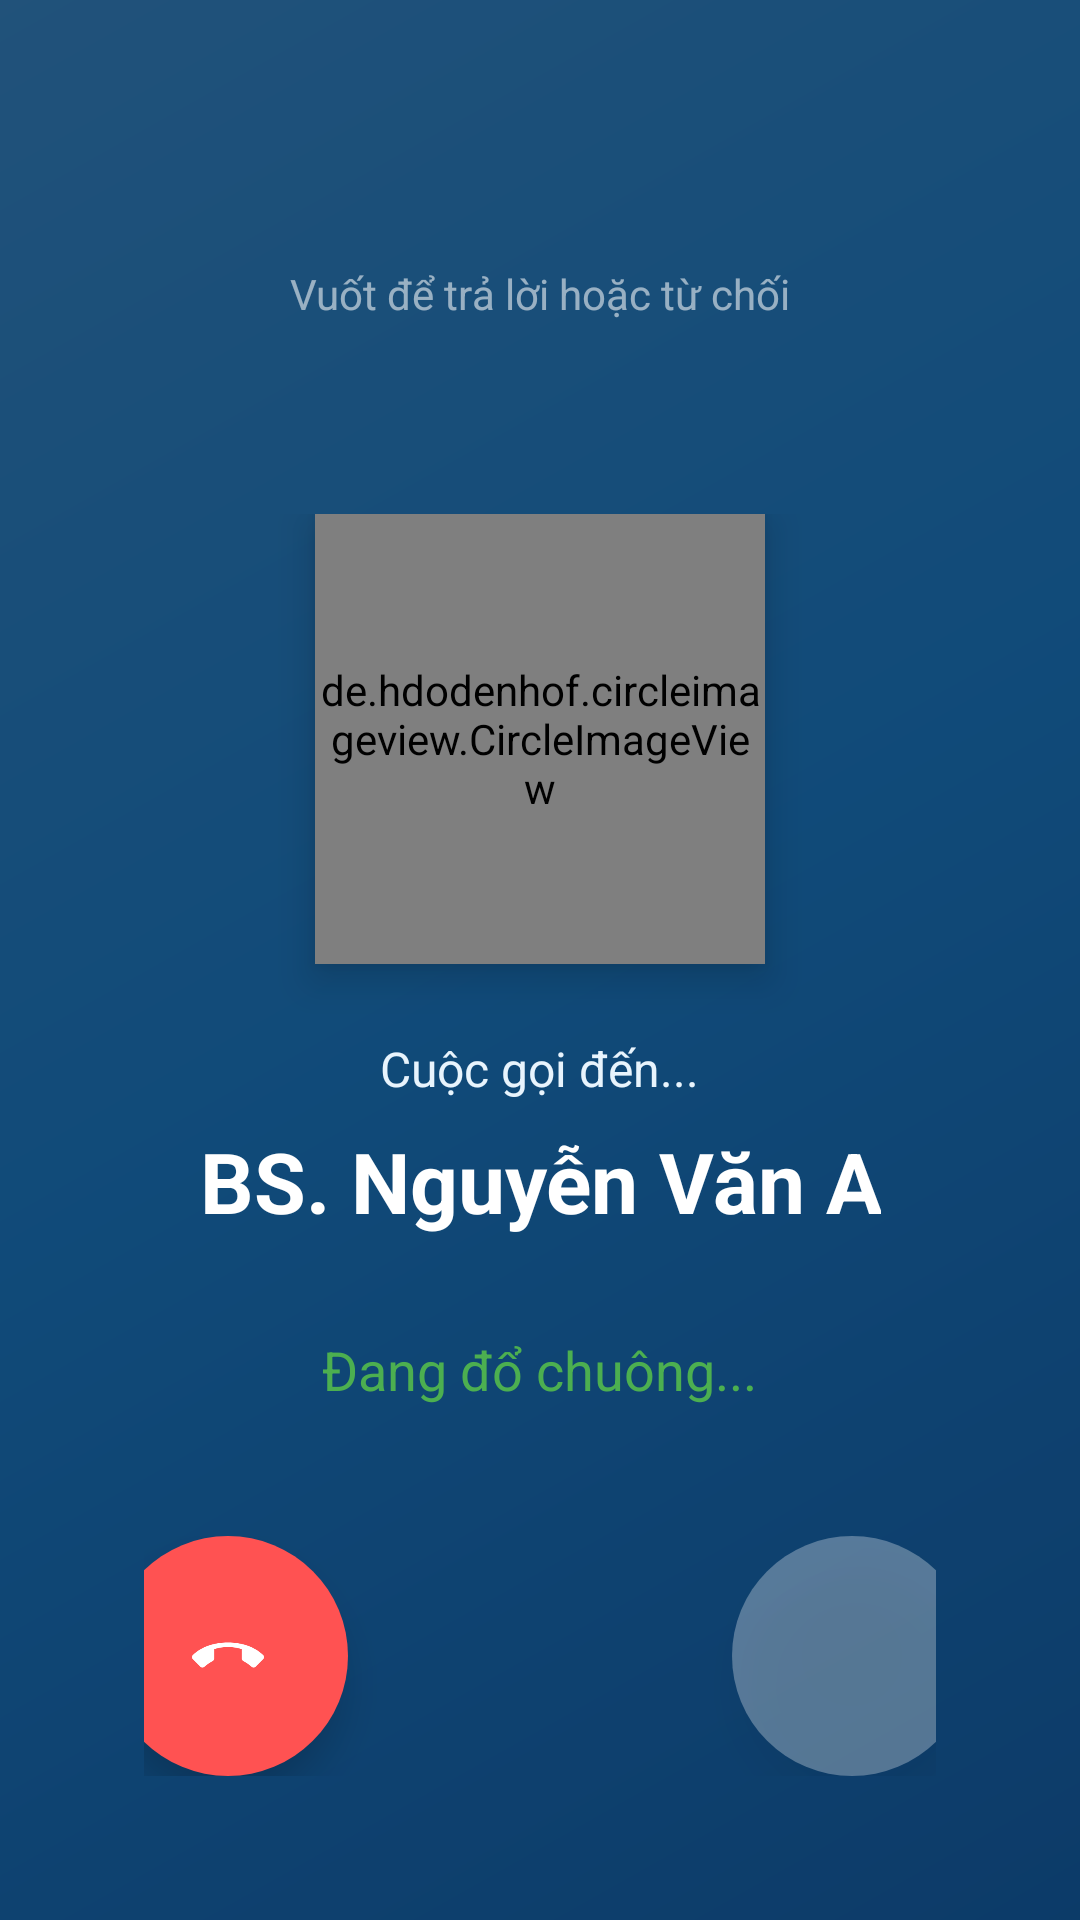

Here is an Android app screen rendered from its layout file. Give the layout XML and the strings, colors and styles it references.
<!-- AndroidManifest.xml: activity theme Theme.AppCompat.Light.NoActionBar -->
<!-- res/layout/activity_incoming_call.xml -->
<?xml version="1.0" encoding="utf-8"?>
<RelativeLayout xmlns:android="http://schemas.android.com/apk/res/android"
    xmlns:app="http://schemas.android.com/apk/res-auto"
    android:layout_width="match_parent"
    android:layout_height="match_parent"
    android:fitsSystemWindows="true"
    android:background="@drawable/call_background_gradient">

    
    <View
        android:layout_width="match_parent"
        android:layout_height="match_parent"
        android:background="#80000000" />

    
    <LinearLayout
        android:id="@+id/layoutCallerInfo"
        android:layout_width="match_parent"
        android:layout_height="wrap_content"
        android:layout_centerInParent="true"
        android:orientation="vertical"
        android:gravity="center"
        android:padding="32dp">

        
        <de.hdodenhof.circleimageview.CircleImageView
            android:id="@+id/ivCallerAvatar"
            android:layout_width="150dp"
            android:layout_height="150dp"
            android:src="@drawable/ic_doctor"
            app:civ_border_width="6dp"
            app:civ_border_color="#FFFFFF"
            android:layout_marginBottom="24dp"
            android:elevation="8dp" />

        
        <TextView
            android:id="@+id/tvCallType"
            android:layout_width="wrap_content"
            android:layout_height="wrap_content"
            android:text="Cuộc gọi đến..."
            android:textColor="#E8F4FD"
            android:textSize="16sp"
            android:layout_marginBottom="8dp" />

        
        <TextView
            android:id="@+id/tvCallerName"
            android:layout_width="wrap_content"
            android:layout_height="wrap_content"
            android:text="BS. Nguyễn Văn A"
            android:textColor="#FFFFFF"
            android:textSize="28sp"
            android:textStyle="bold"
            android:layout_marginBottom="16dp"
            android:gravity="center" />

        
        <TextView
            android:layout_width="wrap_content"
            android:layout_height="wrap_content"
            android:text="Đang đổ chuông..."
            android:textColor="#4CAF50"
            android:textSize="18sp"
            android:layout_marginTop="16dp" />

    </LinearLayout>

    
    <LinearLayout
        android:layout_width="match_parent"
        android:layout_height="wrap_content"
        android:layout_alignParentBottom="true"
        android:orientation="horizontal"
        android:gravity="center"
        android:padding="48dp">

        
        <ImageButton
            android:id="@+id/btnReject"
            android:layout_width="80dp"
            android:layout_height="80dp"
            android:background="@drawable/end_call_button_background"
            android:src="@drawable/ic_call_end"
            android:contentDescription="Từ chối cuộc gọi"
            android:scaleType="center"
            android:layout_marginEnd="64dp"
            android:elevation="8dp" />

        
        <ImageButton
            android:id="@+id/btnAnswer"
            android:layout_width="80dp"
            android:layout_height="80dp"
            android:background="@drawable/call_button_background"
            android:src="@drawable/ic_call"
            android:contentDescription="Trả lời cuộc gọi"
            android:scaleType="center"
            android:layout_marginStart="64dp"
            android:elevation="8dp" />

    </LinearLayout>

    
    <TextView
        android:layout_width="wrap_content"
        android:layout_height="wrap_content"
        android:layout_above="@id/layoutCallerInfo"
        android:layout_centerHorizontal="true"
        android:layout_marginBottom="32dp"
        android:text="Vuốt để trả lời hoặc từ chối"
        android:textColor="#CCFFFFFF"
        android:textSize="14sp"
        android:alpha="0.7" />

</RelativeLayout>
<!-- resources referenced by this layout -->
<resources>
  <!-- drawable call_background_gradient (drawable) -->
  <?xml version="1.0" encoding="utf-8"?>
  <shape xmlns:android="http://schemas.android.com/apk/res/android"
      android:shape="rectangle">
      <gradient
          android:angle="135"
          android:startColor="#1976D2"
          android:centerColor="#2196F3"
          android:endColor="#42A5F5"
          android:type="linear" />
  </shape>
  <!-- drawable call_button_background (drawable) -->
  <?xml version="1.0" encoding="utf-8"?>
  <selector xmlns:android="http://schemas.android.com/apk/res/android">
      <item android:state_pressed="true">
          <shape android:shape="oval">
              <solid android:color="#80FFFFFF" />
          </shape>
      </item>
      <item android:state_selected="true">
          <shape android:shape="oval">
              <solid android:color="#80FF5252" />
          </shape>
      </item>
      <item>
          <shape android:shape="oval">
              <solid android:color="#4DFFFFFF" />
          </shape>
      </item>
  </selector>
  <!-- drawable end_call_button_background (drawable) -->
  <?xml version="1.0" encoding="utf-8"?>
  <selector xmlns:android="http://schemas.android.com/apk/res/android">
      <item android:state_pressed="true">
          <shape android:shape="oval">
              <solid android:color="#CC0000" />
          </shape>
      </item>
      <item>
          <shape android:shape="oval">
              <solid android:color="#FF5252" />
          </shape>
      </item>
  </selector>
  <!-- drawable ic_call_end (drawable) -->
  <vector xmlns:android="http://schemas.android.com/apk/res/android"
      android:width="24dp"
      android:height="24dp"
      android:viewportWidth="24"
      android:viewportHeight="24"
      android:tint="#FFFFFF">
    <path
        android:fillColor="@android:color/white"
        android:pathData="M12,9c-1.6,0 -3.15,0.25 -4.6,0.72v3.1c0,0.39 -0.23,0.74 -0.56,0.9 -0.98,0.49 -1.87,1.12 -2.66,1.85 -0.18,0.18 -0.43,0.28 -0.7,0.28 -0.28,0 -0.53,-0.11 -0.71,-0.29L0.29,13.08c-0.18,-0.17 -0.29,-0.42 -0.29,-0.7 0,-0.28 0.11,-0.53 0.29,-0.71C3.34,8.78 7.46,7.5 12,7.5s8.66,1.28 11.71,4.17c0.18,0.18 0.29,0.43 0.29,0.71 0,0.28 -0.11,0.53 -0.29,0.7l-2.48,2.48c-0.18,0.18 -0.43,0.29 -0.71,0.29 -0.27,0 -0.52,-0.1 -0.7,-0.28 -0.79,-0.73 -1.68,-1.36 -2.66,-1.85 -0.33,-0.16 -0.56,-0.5 -0.56,-0.9v-3.1C15.15,9.25 13.6,9 12,9z"/>
  </vector>
  <!-- drawable ic_doctor (drawable) -->
  <vector xmlns:android="http://schemas.android.com/apk/res/android"
      android:width="24dp"
      android:height="24dp"
      android:viewportWidth="24"
      android:viewportHeight="24">
      <path
          android:fillColor="#000000"
          android:pathData="M12,2C6.48,2 2,6.48 2,12s4.48,10 10,10s10,-4.48 10,-10S17.52,2 12,2zM12,6c1.93,0 3.5,1.57 3.5,3.5S13.93,13 12,13s-3.5,-1.57 -3.5,-3.5S10.07,6 12,6zM12,20c-2.03,0 -4.43,-0.82 -6.14,-2.88C7.55,15.8 9.68,15 12,15s4.45,0.8 6.14,2.12C16.43,19.18 14.03,20 12,20z"/>
  </vector>
</resources>
